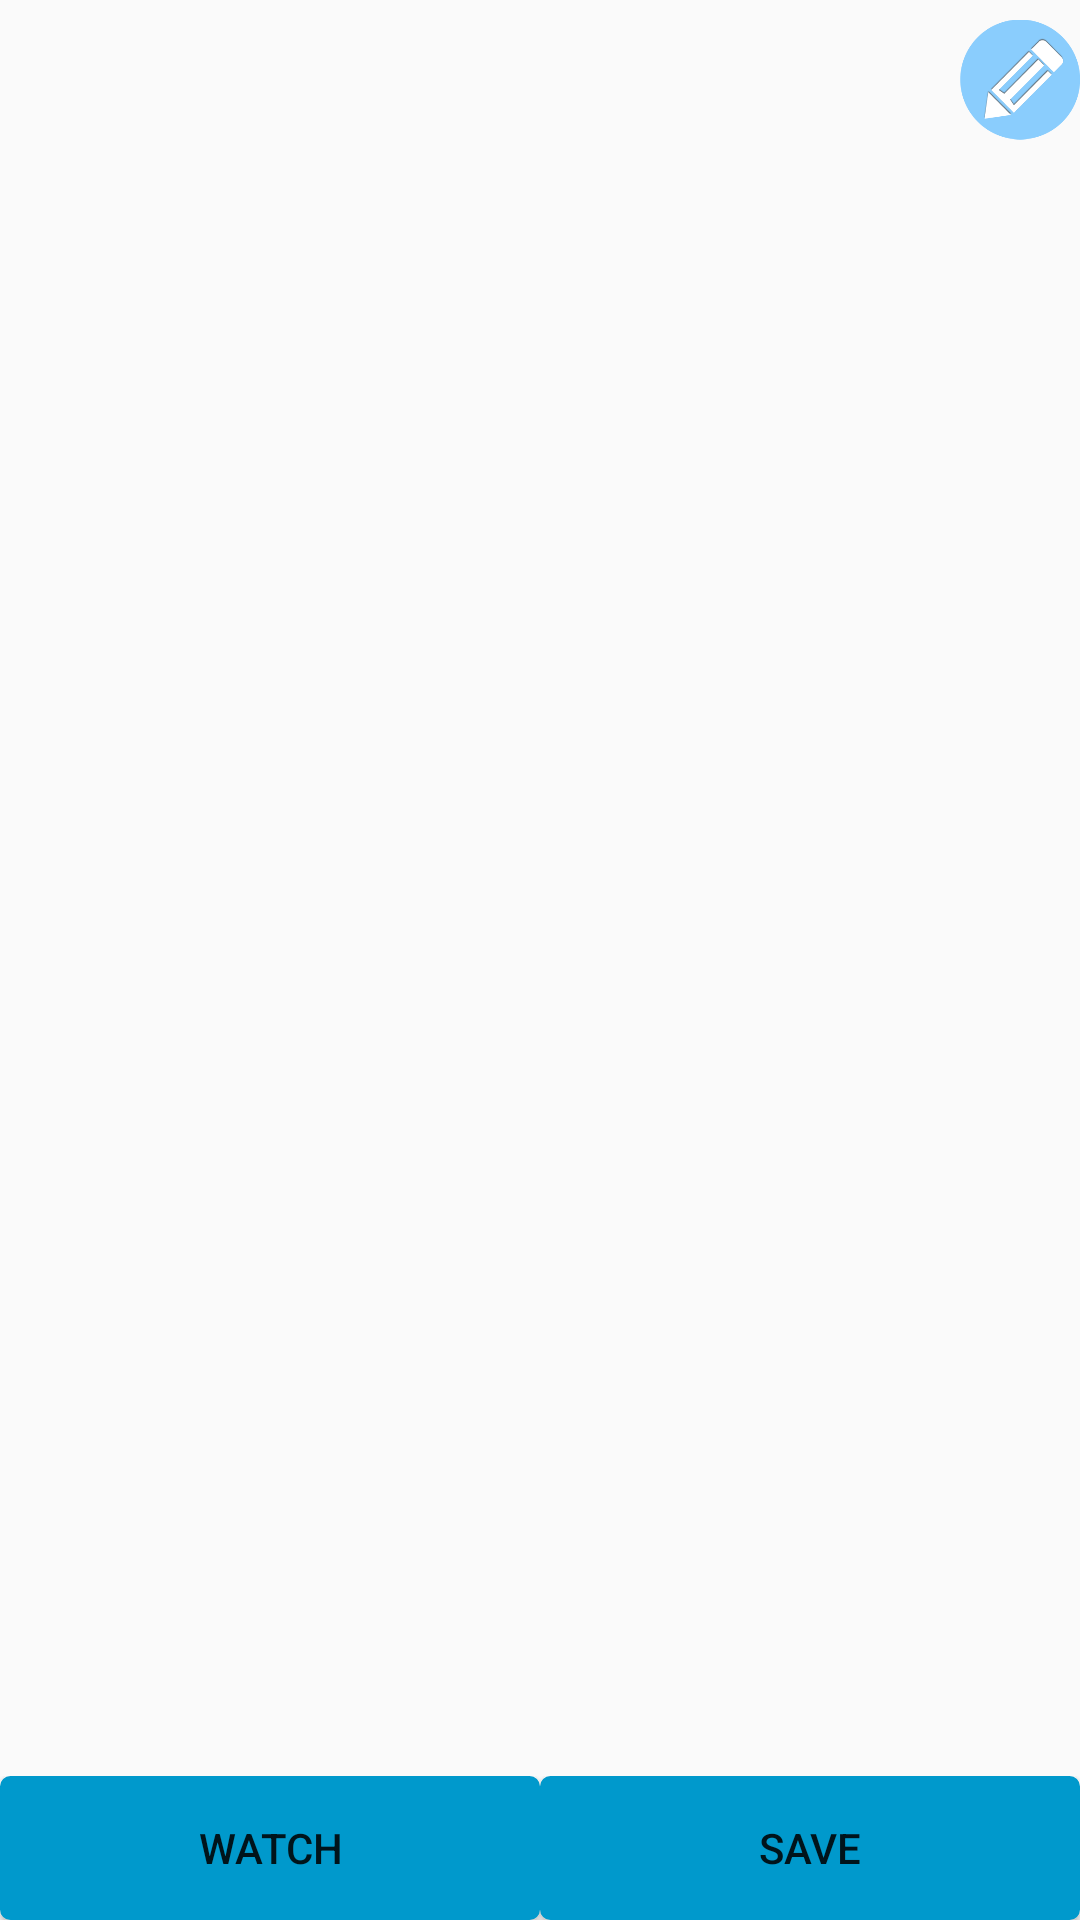

Here is an Android app screen rendered from its layout file. Give the layout XML and the strings, colors and styles it references.
<!-- AndroidManifest.xml: application theme Theme.AppCompat.Light.NoActionBar -->
<!-- res/layout/activity_edit.xml -->
<?xml version="1.0" encoding="utf-8"?>
<RelativeLayout xmlns:android="http://schemas.android.com/apk/res/android"
                android:layout_width="fill_parent" android:layout_height="fill_parent">

    <LinearLayout
        android:id="@+id/editPageBtns"
        android:layout_height="wrap_content"
        android:layout_width="fill_parent"
        android:layout_alignParentBottom="true">
        <Button
            android:id="@+id/btn_watch"
            android:layout_width="wrap_content"
            android:layout_height="wrap_content"
            android:layout_weight="1"
            android:onClick="onWatchVideoClicked"
            android:background="@drawable/button"
            android:text="@string/watch">
        </Button>
        <Button
            android:id="@+id/btn_save"
            android:layout_width="wrap_content"
            android:layout_height="wrap_content"
            android:layout_weight="1"
            android:text="@string/btn_Save"
            android:background="@drawable/button"
            android:onClick="onSaveClicked">
        </Button>
    </LinearLayout>

    <LinearLayout
        android:id="@+id/editName"
        android:layout_width="fill_parent"
        android:layout_height="60dp"
        android:orientation="horizontal"
        android:gravity="center_horizontal"
        android:layout_alignParentTop="true">

        <TextView
            android:id="@+id/textInputType"
            android:layout_width="wrap_content"
            android:layout_height="wrap_content"
            android:textStyle="bold"
            android:textSize="18sp"
            android:layout_weight="1"
            android:gravity="center"
            android:layout_gravity="center">
        </TextView>

        <ImageView
            android:layout_width="40dp"
            android:layout_height="53dp"
            android:horizontalSpacing="10dp"
            android:id="@+id/map_icon_holder"
            android:src="@drawable/edit_icon"
            android:maxHeight="53dp"
            android:maxWidth="53dp"
            android:onClick="onEditTitleClick"/>

    </LinearLayout>

    <GridView android:id="@+id/PhoneImageGrid"
              android:layout_width="fill_parent"
              android:layout_height="fill_parent"
              android:numColumns="auto_fit"
              android:verticalSpacing="10dp"
              android:horizontalSpacing="10dp"
              android:columnWidth="90dp"
              android:stretchMode="columnWidth"
              android:gravity="center"
              android:layout_above="@id/editPageBtns"
              android:layout_below="@id/editName">

    </GridView>
</RelativeLayout>
<!-- resources referenced by this layout -->
<resources>
  <!-- drawable button (drawable) -->
  <?xml version="1.0" encoding="utf-8"?>
  <selector xmlns:android="http://schemas.android.com/apk/res/android" >
      <item android:state_pressed="true" >
          <shape android:shape="rectangle"  >
              <corners android:radius="3dip" />
              <stroke android:width="1dip" android:color="#0099CC" />
              <gradient android:angle="-90" android:startColor="#0099CC" android:endColor="#0099CC"  />
          </shape>
      </item>
      <item android:state_focused="true">
          <shape android:shape="rectangle"  >
              <corners android:radius="3dip" />
              <stroke android:width="1dip" android:color="#0099CC" />
              <solid android:color="#0099CC"/>
          </shape>
      </item>
      <item >
          <shape android:shape="rectangle"  >
              <corners android:radius="3dip" />
              <stroke android:width="1dip" android:color="#0099CC" />
              <gradient android:angle="-90" android:startColor="#0099CC" android:endColor="#0099CC" />
          </shape>
      </item>
  </selector>
  <!-- drawable edit_icon: png bitmap (drawable, 21212 bytes) -->
  <string name="btn_Save">SAVE</string>
  <string name="watch">Watch</string>
</resources>
